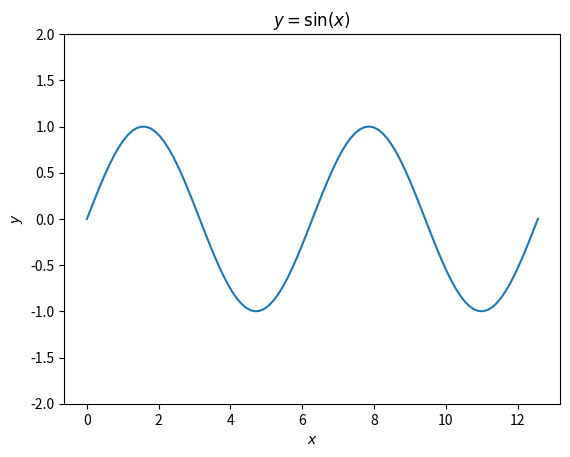

Write the Python code that produced this figure. (Note: this script raises an exception after producing the figure.)
#!/usr/bin/env python3
# -*- coding: utf-8 -*-

# =============================================================================
# 6. Plotting Exercises
# =============================================================================

import numpy as np
import matplotlib.pyplot as plt

# Exercise 6.1
x = np.linspace(0, 4 * np.pi, 100)
y = np.sin(x)

fig, ax = plt.subplots()
plt.plot(x, y)
plt.ylim(-2, 2)
plt.xlabel('$x$')
plt.ylabel('$y$')
plt.title('$y = \sin(x)$')

plt.savefig('../_images/6_Exercise_6.1.png', dpi=300)
plt.show()

# Exercise 6.2
t = np.linspace(-4, 4, 100)
s = 4 * t ** 3 + 3 * t ** 2 - 8 * t + 6

fig, ax = plt.subplots()
plt.plot(t, s, 'g-')
plt.xlabel('$t$')
plt.ylabel('$s$')
plt.title('$s = 4t^3 + 3t^2 - 8t + 6$')
plt.ylim(-50, 50)
plt.gca().set_aspect(0.05)
plt.savefig('../_images/6_Exercise_6.2.png', dpi=300)
plt.show()

# Exercise 6.3
x = np.linspace(-2 * np.pi, 2 * np.pi, 100)
sinx = np.sin(x)
cosx = np.cos(x)

fig, ax = plt.subplots()
plt.plot(x, sinx, 'r', label='$y = \sin(x)$')
plt.plot(x, cosx, 'b--', label = '$y = \cos(x)$')
plt.xlabel('$x$')
plt.ylabel('$y$')
plt.ylim(-2, 2)
plt.legend(loc='upper left')
plt.savefig('../_images/6_Exercise_6.3.png', dpi=300)
plt.show()

# Exercise 6.4
theta = np.linspace(0, 2 * np.pi, 100)
cx, cy = 5, 5

fig, ax = plt.subplots()  
for radius in range(1, 5):
    x = cx + radius * np.cos(theta)
    y = cy + radius * np.sin(theta)
    
    plt.plot(x, y)
 
plt.xlabel('$x$')
plt.ylabel('$y$')
plt.gca().set_aspect('equal')
plt.savefig('../_images/6_Exercise_6.4.png', dpi=300)
plt.show()

# Exercise 6.5
x = np.array([ 0.1734, 0.3909, 0.8314, 0.8034, 0.0605, 0.3993, 0.5269, 0.4168, 0.6569, 0.6280 ])
y = np.array([ 0.0717, 0.1665, 0.7881, 0.5486, 0.0702, 0.2382, 0.3031, 0.2341, 0.4335, 0.4265 ])

fig, ax = plt.subplots()
plt.scatter(x, y, color='blue', marker='d')
plt.xlabel('$x$')
plt.ylabel('$y$')
plt.ylim(0, 1)
plt.savefig('../_images/6_Exercise_6.5.png', dpi=300)
plt.show()

# Exercise 6.6
A = np.ones((len(x), 2))
A[:,0] = x
m, c = np.linalg.lstsq(A, y, rcond=None)[0]
x1 = np.array([0, 1])
y1 = m * x1 + c

fig, ax = plt.subplots()
plt.scatter(x, y, color='blue', marker='d')
plt.plot(x1, y1, 'k')
plt.xlabel('$x$')
plt.ylabel('$y$')
plt.ylim(0, 1)
plt.savefig('../_images/6_Exercise_6.6.png', dpi=300)
plt.show()

# Exercise 6.7
x = np.linspace(0, 1, 30)
y = np.linspace(0, 1, 30)
X, Y = np.meshgrid(x, y)
Z = np.exp(-20 * ((X - 0.5) ** 2 + (Y - 0.5) ** 2))

from mpl_toolkits.mplot3d import Axes3D

fig = plt.figure()
ax = plt.axes(projection='3d')
ax.plot_surface(X, Y, Z, cmap='autumn', ec='k')
plt.xlabel('$x$')
plt.ylabel('$y$')
plt.title('$f(x,y) = e^{-20((x - 0.5)^2 + (y - 0.5)^2)}$')
plt.savefig('../_images/6_Exercise_6.7.png', dpi=300)
plt.show()

# Exercise 6.8
x = np.linspace(-2, 3, 30)
y = np.linspace(-2, 3, 30)
X, Y = np.meshgrid(x, y)
Z = (np.exp(-X ** 2 - Y ** 2) - np.exp(-(X - 1) ** 2 - (Y - 1) ** 2)) ** 2

fig, ax = plt.subplots()
plt.contour(X, Y, Z)
plt.xlabel('$x$')
plt.ylabel('$y$')
plt.savefig('../_images/6_Exercise_6.8.png', dpi=300)
plt.show()

# Exercise 6.9
X = np.zeros((21, 21))

for i in range(21):
    for j in range(21):
        X[i,j] = (i - 10) ** 2 + (j - 10) ** 2
        
plt.imshow(X, cmap='jet')
plt.savefig('../_images/6_Exercise_6.9.png', dpi=300)
plt.show()

# Exercise 6.10
import matplotlib.image as mpimg

img = mpimg.imread('Dalton_building.jpg')

height, width, colours = img.shape

print("\nReading an image file\n---------------------")
print(f"width       : {width}\nheight      : {height}\nno. colours : {colours}")

plt.imshow(img)
plt.savefig('../_images/6_Exercise_6.10.png', dpi=300)
plt.show()

# Exercise 6.11
img2 = np.copy(img)
red, green, blue = img[:,:,0], img[:,:,1], img[:,:,2]
for k in range(3):
    img2[:,:,k] = 0.299 * red + 0.587 * green + 0.114 * blue
        
plt.imshow(img2)
plt.savefig('../_images/6_Exercise_6.11.png', dpi=300)
plt.show()

